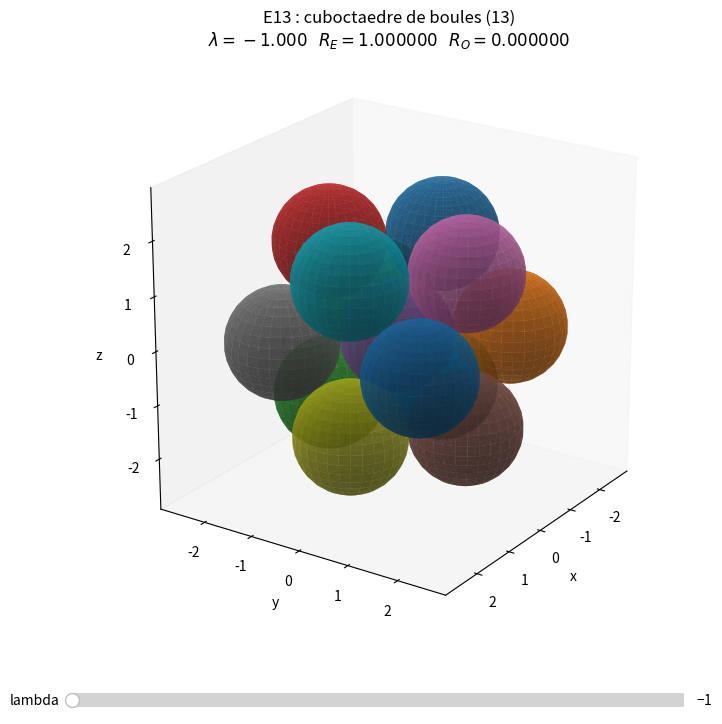

The matplotlib source for this figure:
#!/usr/bin/env python3
# -*- coding: utf-8 -*-
"""
cube27_cubocta_stella_render.py

Animation parametrique exacte inspiree de:
"Cube ternaire de 27 boules, decomposition cuboctaedrique 13/14
et complexe resolu de la stella octangula" (R1).

Etats clefs
-----------
lambda = -1 :
    E13 = L0 U L2
    13 boules : centre + 12 sommets du cuboctaedre
    rayon = 1

lambda = 0 :
    G = {-sqrt(2), 0, +sqrt(2)}^3
    27 boules du cube ternaire
    rayon = 1/sqrt(2)

lambda = +1 :
    O14 = L1 U L3
    14 boules : 6 sommets de l'octaedre central + 8 sommets externes
    du complexe resolu de la stella octangula
    rayon = 1

Pourquoi ce changement d'echelle ?
----------------------------------
Le document travaille avec a = 1/sqrt(2), et le bloc initial de 27 boules
a un *diametre* a, donc un rayon 1/(2 sqrt(2)).
On multiplie ici toutes les longueurs du document par 2 afin que le rayon
du cube 27 au milieu de la parametrisation soit exactement 1/sqrt(2),
comme demande.

La trajectoire des rayons est la mise a l'echelle x2 du domaine exact
de non-recouvrement de la proposition 6.3:
    R_E <= 1
    R_O <= 1
    R_E + R_O <= sqrt(2)

Le chemin piecewise-lineaire utilise ici relie:
    (R_E,R_O) = (1,0)
                 -> (1/sqrt(2), 1/sqrt(2))
                 -> (0,1)

Le script offre:
- un mode interactif avec slider;
- touches gauche/droite pour regler lambda;
- Home / End / 0 pour aller aux trois etats clefs;
- espace pour lancer/arreter une oscillation automatique;
- sauvegarde GIF ou MP4 si demandee.

Dependances:
    numpy
    matplotlib
    pillow  (seulement pour GIF)
    ffmpeg  (seulement pour MP4)
"""

from __future__ import annotations

import argparse
import math
from dataclasses import dataclass
from pathlib import Path

import numpy as np
import matplotlib.pyplot as plt
from matplotlib.animation import FuncAnimation, PillowWriter, FFMpegWriter
from matplotlib.widgets import Slider


SQRT2 = math.sqrt(2.0)
R_MID = 1.0 / SQRT2
R_END = 1.0

# Le document place G = a{-1,0,1}^3 avec a=1/sqrt(2).
# Mise a l'echelle x2 => pas du cube ternaire = sqrt(2).
STEP = SQRT2

# Reglages de rendu.
DEFAULT_SPHERE_U = 18
DEFAULT_SPHERE_V = 32
DEFAULT_LIMIT = 2.95


@dataclass(frozen=True)
class Node:
    ternary: tuple[int, int, int]
    xyz: np.ndarray
    support: int
    parity: int  # 0 = E13, 1 = O14


def build_nodes() -> list[Node]:
    nodes: list[Node] = []
    for i in (-1, 0, 1):
        for j in (-1, 0, 1):
            for k in (-1, 0, 1):
                u = (i, j, k)
                support = int(i != 0) + int(j != 0) + int(k != 0)
                nodes.append(
                    Node(
                        ternary=u,
                        xyz=STEP * np.array(u, dtype=float),
                        support=support,
                        parity=support % 2,
                    )
                )
    return nodes


NODES = build_nodes()
E_NODES = [n for n in NODES if n.parity == 0]  # 1 + 12 = 13
O_NODES = [n for n in NODES if n.parity == 1]  # 6 + 8 = 14


def radii_from_lambda(lam: float) -> tuple[float, float]:
    """
    Retourne (R_E, R_O), avec lambda dans [-1,1].

    Le chemin est exactement dans le domaine de non-recouvrement mis a
    l'echelle x2:
        2 R_E <= 2
        2 R_O <= 2
        R_E + R_O <= sqrt(2).
    """
    lam = float(np.clip(lam, -1.0, 1.0))

    if lam <= 0.0:
        s = lam + 1.0  # -1 -> 0 ; 0 -> 1
        r_e = (1.0 - s) * R_END + s * R_MID
        r_o = s * R_MID
    else:
        s = lam  # 0 -> 0 ; 1 -> 1
        r_e = (1.0 - s) * R_MID
        r_o = (1.0 - s) * R_MID + s * R_END

    return r_e, r_o


def state_name(lam: float) -> str:
    if abs(lam + 1.0) < 1e-9:
        return "E13 : cuboctaedre de boules (13)"
    if abs(lam) < 1e-9:
        return "G : cube ternaire 27"
    if abs(lam - 1.0) < 1e-9:
        return "O14 : stella octangula resolue (14)"
    if lam < 0:
        return "transition cuboctaedre -> cube 27"
    return "transition cube 27 -> stella octangula"


def sphere_mesh(center: np.ndarray, radius: float, nu: int, nv: int):
    u = np.linspace(0.0, 2.0 * np.pi, nv)
    v = np.linspace(0.0, np.pi, nu)
    x = center[0] + radius * np.outer(np.cos(u), np.sin(v))
    y = center[1] + radius * np.outer(np.sin(u), np.sin(v))
    z = center[2] + radius * np.outer(np.ones_like(u), np.cos(v))
    return x, y, z


def ternary_hasse_edges() -> list[tuple[np.ndarray, np.ndarray]]:
    """Les 54 contacts du cube 3x3x3 : +/-1 dans une seule coordonnee."""
    by_u = {n.ternary: n for n in NODES}
    edges = []
    for n in NODES:
        u = list(n.ternary)
        for axis in range(3):
            if u[axis] < 1:
                v = list(u)
                v[axis] += 1
                vn = by_u[tuple(v)]
                edges.append((n.xyz, vn.xyz))
    assert len(edges) == 54
    return edges


def internal_contact_edges(nodes: list[Node], distance: float = 2.0):
    """Contacts internes dans E13 ou O14 aux etats unitaires (echelle x2)."""
    edges = []
    for i in range(len(nodes)):
        for j in range(i + 1, len(nodes)):
            d = np.linalg.norm(nodes[i].xyz - nodes[j].xyz)
            if abs(d - distance) < 1e-10:
                edges.append((nodes[i].xyz, nodes[j].xyz))
    return edges


CUBE_EDGES = ternary_hasse_edges()     # 54
CUBO_EDGES = internal_contact_edges(E_NODES, 2.0)  # 36
STELLA_EDGES = internal_contact_edges(O_NODES, 2.0)  # 36

assert len(E_NODES) == 13
assert len(O_NODES) == 14
assert len(CUBO_EDGES) == 36
assert len(STELLA_EDGES) == 36


def draw_segment_set(ax, edges, alpha, linewidth=0.8):
    if alpha <= 1e-4:
        return
    for p, q in edges:
        ax.plot(
            [p[0], q[0]],
            [p[1], q[1]],
            [p[2], q[2]],
            linewidth=linewidth,
            alpha=float(alpha),
            zorder=1,
        )


def draw_reference_cube(ax, alpha=0.16):
    """Cadre de conv(O14), soit le cube aux sommets (+/-sqrt(2))^3."""
    s = STEP
    verts = [
        np.array((x, y, z), float)
        for x in (-s, s)
        for y in (-s, s)
        for z in (-s, s)
    ]
    for i, p in enumerate(verts):
        for q in verts[i + 1:]:
            diff = np.abs(p - q)
            if np.count_nonzero(diff > 1e-12) == 1:
                ax.plot(
                    [p[0], q[0]],
                    [p[1], q[1]],
                    [p[2], q[2]],
                    linewidth=0.7,
                    alpha=alpha,
                    zorder=0,
                )


def configure_axes(ax, elev=22.0, azim=34.0):
    ax.set_xlim(-DEFAULT_LIMIT, DEFAULT_LIMIT)
    ax.set_ylim(-DEFAULT_LIMIT, DEFAULT_LIMIT)
    ax.set_zlim(-DEFAULT_LIMIT, DEFAULT_LIMIT)
    ax.set_box_aspect((1, 1, 1))
    ax.view_init(elev=elev, azim=azim)
    ax.set_xlabel("x")
    ax.set_ylabel("y")
    ax.set_zlabel("z")
    ax.grid(False)


def draw_state(
    ax,
    lam: float,
    sphere_u: int,
    sphere_v: int,
    elev: float,
    azim: float,
    show_edges: bool = True,
):
    ax.cla()
    configure_axes(ax, elev=elev, azim=azim)
    draw_reference_cube(ax)

    r_e, r_o = radii_from_lambda(lam)

    # Topologie de contact interpolee:
    # - cuboctaedre dominant a gauche;
    # - cube de Hasse dominant au milieu;
    # - stella dominante a droite.
    if show_edges:
        a_mid = max(0.0, 1.0 - abs(lam))
        a_cubo = max(0.0, -lam)
        a_stella = max(0.0, lam)
        draw_segment_set(ax, CUBE_EDGES, alpha=0.28 * a_mid, linewidth=0.7)
        draw_segment_set(ax, CUBO_EDGES, alpha=0.38 * a_cubo, linewidth=0.9)
        draw_segment_set(ax, STELLA_EDGES, alpha=0.38 * a_stella, linewidth=0.9)

    # E13 : centre + milieux d'aretes du cube = classe de parite paire.
    if r_e > 1e-4:
        for n in E_NODES:
            x, y, z = sphere_mesh(n.xyz, r_e, sphere_u, sphere_v)
            ax.plot_surface(
                x, y, z,
                linewidth=0.0,
                antialiased=True,
                alpha=0.72,
                shade=True,
                zorder=3,
            )

    # O14 : centres de faces + sommets du cube = classe de parite impaire.
    if r_o > 1e-4:
        for n in O_NODES:
            x, y, z = sphere_mesh(n.xyz, r_o, sphere_u, sphere_v)
            ax.plot_surface(
                x, y, z,
                linewidth=0.0,
                antialiased=True,
                alpha=0.72,
                shade=True,
                zorder=2,
            )

    ax.set_title(
        f"{state_name(lam)}\n"
        f"$\\lambda={lam:+.3f}$   "
        f"$R_E={r_e:.6f}$   $R_O={r_o:.6f}$"
    )


def smoothstep(x: np.ndarray) -> np.ndarray:
    return x * x * (3.0 - 2.0 * x)


def cycle_parameter(frames: int) -> np.ndarray:
    """
    Cycle ferme:
        -1 -> 0 -> +1 -> 0 -> -1
    avec interpolation smoothstep sur chaque quart.
    """
    if frames < 8:
        frames = 8
    u = np.linspace(0.0, 4.0, frames, endpoint=False)
    out = np.empty_like(u)

    for idx, t in enumerate(u):
        seg = int(math.floor(t))
        x = smoothstep(np.array([t - seg]))[0]
        if seg == 0:
            out[idx] = -1.0 + x
        elif seg == 1:
            out[idx] = 0.0 + x
        elif seg == 2:
            out[idx] = 1.0 - x
        else:
            out[idx] = 0.0 - x
    return out


def make_figure(figsize=(9.0, 8.0)):
    fig = plt.figure(figsize=figsize)
    ax = fig.add_subplot(111, projection="3d")
    return fig, ax


def interactive(args):
    fig, ax = make_figure()
    plt.subplots_adjust(bottom=0.16)

    slider_ax = fig.add_axes([0.16, 0.055, 0.68, 0.035])
    slider = Slider(
        slider_ax,
        "lambda",
        -1.0,
        1.0,
        valinit=-1.0,
        valstep=0.01,
    )

    playing = {"on": False, "direction": 1.0}

    def redraw(_=None):
        draw_state(
            ax,
            slider.val,
            args.sphere_u,
            args.sphere_v,
            args.elev,
            args.azim,
            not args.no_edges,
        )
        fig.canvas.draw_idle()

    def on_key(event):
        if event.key == "left":
            slider.set_val(max(-1.0, slider.val - 0.04))
        elif event.key == "right":
            slider.set_val(min(1.0, slider.val + 0.04))
        elif event.key == "home":
            slider.set_val(-1.0)
        elif event.key in ("0", "insert"):
            slider.set_val(0.0)
        elif event.key == "end":
            slider.set_val(1.0)
        elif event.key == " ":
            playing["on"] = not playing["on"]

    def timer_step():
        if not playing["on"]:
            return
        x = slider.val + playing["direction"] * 0.025
        if x >= 1.0:
            x = 1.0
            playing["direction"] = -1.0
        elif x <= -1.0:
            x = -1.0
            playing["direction"] = 1.0
        slider.set_val(x)

    slider.on_changed(redraw)
    fig.canvas.mpl_connect("key_press_event", on_key)

    timer = fig.canvas.new_timer(interval=35)
    timer.add_callback(timer_step)
    timer.start()

    redraw()
    print("Commandes interactives:")
    print("  slider        : deplacer lambda")
    print("  gauche/droite : pas de 0.04")
    print("  Home          : cuboctaedre E13")
    print("  0             : cube 27, rayon 1/sqrt(2)")
    print("  End           : stella O14")
    print("  espace        : lecture/pause")
    plt.show()


def save_animation(args, out_path: Path):
    fig, ax = make_figure()
    values = cycle_parameter(args.frames)

    def update(frame_index):
        lam = float(values[frame_index])
        # Rotation camera legere optionnelle.
        azim = args.azim
        if args.rotate_camera:
            azim = args.azim + 360.0 * frame_index / len(values)

        draw_state(
            ax,
            lam,
            args.sphere_u,
            args.sphere_v,
            args.elev,
            azim,
            not args.no_edges,
        )
        return []

    anim = FuncAnimation(
        fig,
        update,
        frames=len(values),
        interval=1000.0 / args.fps,
        blit=False,
    )

    suffix = out_path.suffix.lower()
    if suffix == ".gif":
        writer = PillowWriter(fps=args.fps)
    elif suffix == ".mp4":
        writer = FFMpegWriter(fps=args.fps, bitrate=args.bitrate)
    else:
        raise SystemExit("Extension de sortie attendue: .gif ou .mp4")

    print(f"Rendu de {len(values)} images -> {out_path}")
    anim.save(out_path, writer=writer, dpi=args.dpi)
    plt.close(fig)
    print("Termine.")


def save_still(args, out_path: Path, lam: float):
    fig, ax = make_figure()
    draw_state(
        ax,
        lam,
        args.sphere_u,
        args.sphere_v,
        args.elev,
        args.azim,
        not args.no_edges,
    )
    fig.savefig(out_path, dpi=args.dpi, bbox_inches="tight")
    plt.close(fig)
    print(f"Image enregistree -> {out_path}")


def parse_args():
    p = argparse.ArgumentParser(
        description=(
            "Animation E13 cuboctaedrique <-> cube 27 <-> O14 stella octangula, "
            "avec rayon 1/sqrt(2) au milieu."
        )
    )
    p.add_argument(
        "--save",
        type=Path,
        help="Sauvegarde une animation .gif ou .mp4 au lieu du mode interactif.",
    )
    p.add_argument(
        "--still",
        type=Path,
        help="Sauvegarde une image fixe PNG/JPG.",
    )
    p.add_argument(
        "--lambda-value",
        type=float,
        default=0.0,
        help="Valeur de lambda pour --still (defaut: 0).",
    )
    p.add_argument("--frames", type=int, default=160)
    p.add_argument("--fps", type=int, default=30)
    p.add_argument("--dpi", type=int, default=150)
    p.add_argument("--bitrate", type=int, default=6000)
    p.add_argument("--sphere-u", type=int, default=DEFAULT_SPHERE_U)
    p.add_argument("--sphere-v", type=int, default=DEFAULT_SPHERE_V)
    p.add_argument("--elev", type=float, default=22.0)
    p.add_argument("--azim", type=float, default=34.0)
    p.add_argument("--rotate-camera", action="store_true")
    p.add_argument("--no-edges", action="store_true")
    return p.parse_args()


def main():
    args = parse_args()

    # Sanity checks exacts des trois etats clefs.
    assert np.allclose(radii_from_lambda(-1.0), (1.0, 0.0))
    assert np.allclose(radii_from_lambda(0.0), (R_MID, R_MID))
    assert np.allclose(radii_from_lambda(+1.0), (0.0, 1.0))

    if args.still:
        save_still(args, args.still, float(np.clip(args.lambda_value, -1.0, 1.0)))
    elif args.save:
        save_animation(args, args.save)
    else:
        interactive(args)


if __name__ == "__main__":
    main()
